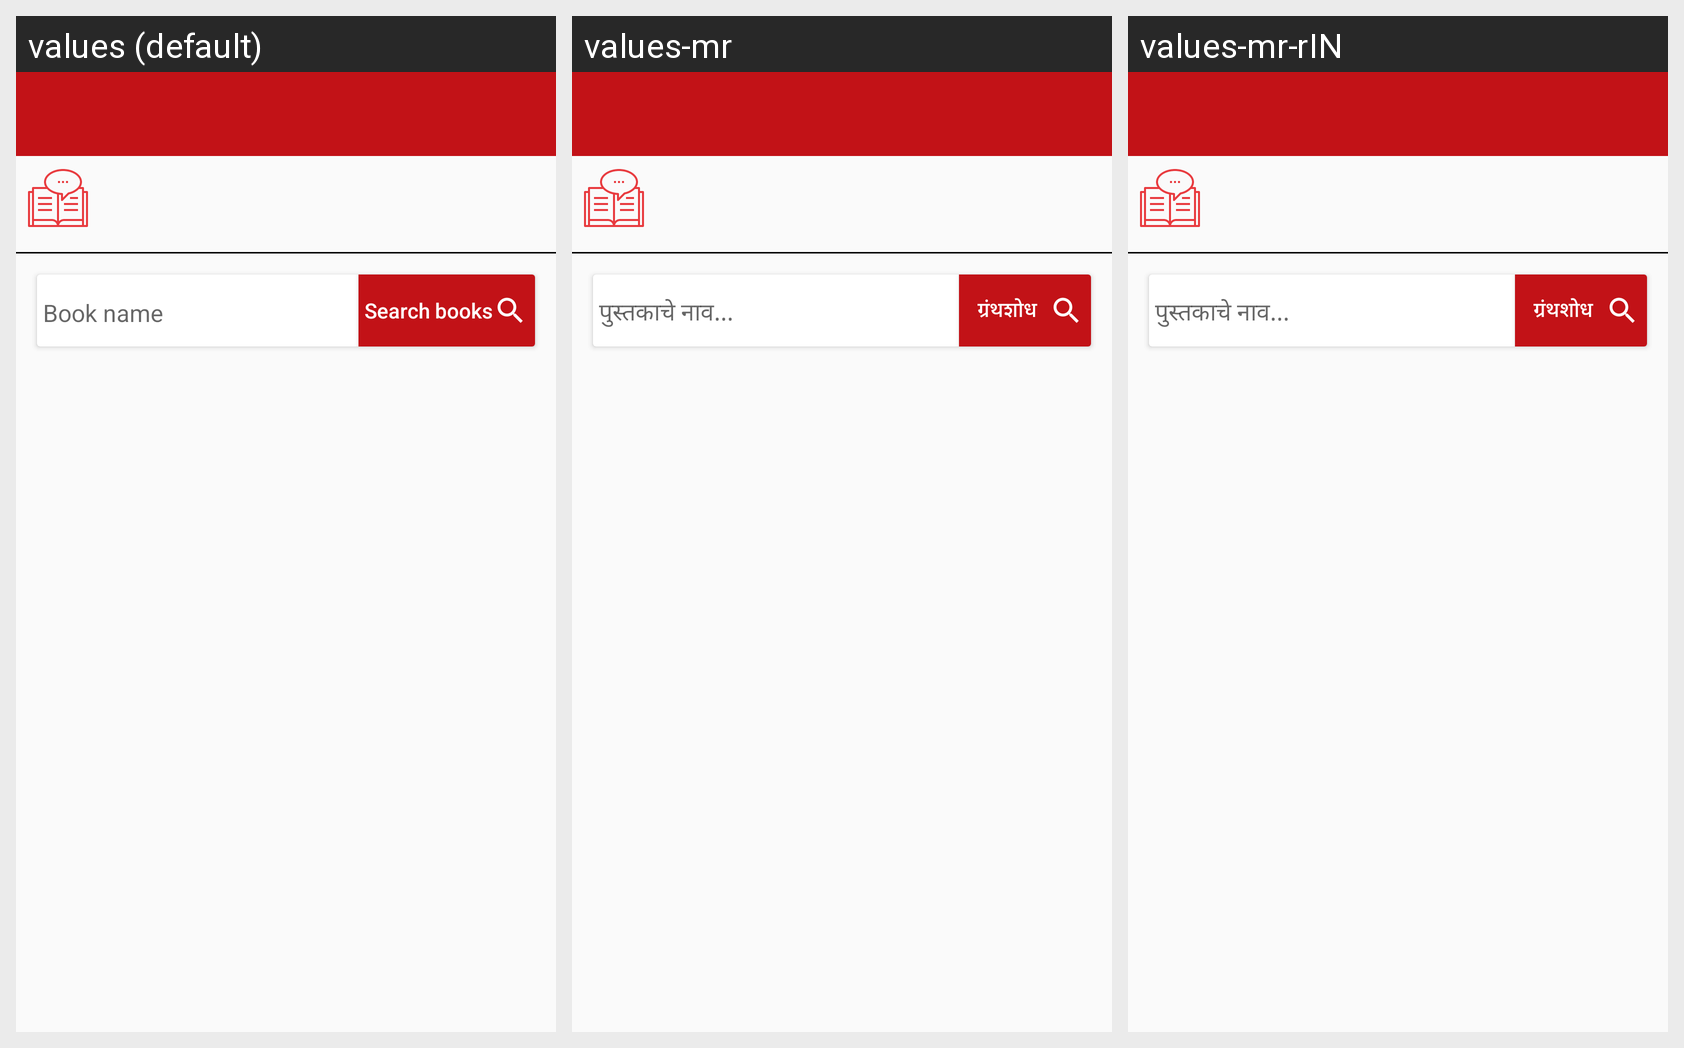

This grid shows one Android layout under several languages. Give, for every string resource on the screen, its name, the default text and each shown locale's text.
Android screen res/layout/activity_objective.xml rendered under 3 locales, left to right: values (default), values-mr, values-mr-rIN. Device: Nexus 5 (rendered at 1080×1920; each locale shown at half size, 540×960, under a caption strip naming it); theme NoActionBar.
Strings drawn on this screen, with the default value and each locale's value (text and hints the layout hard-codes, and strings that could not be matched under every locale, appear in the picture but are not listed):

book_name
  values: Book name
  values-mr: पुस्तकाचे नाव...
  values-mr-rIN: पुस्तकाचे नाव...

search_books
  values: Search books
  values-mr: ग्रंथशोध
  values-mr-rIN: ग्रंथशोध
